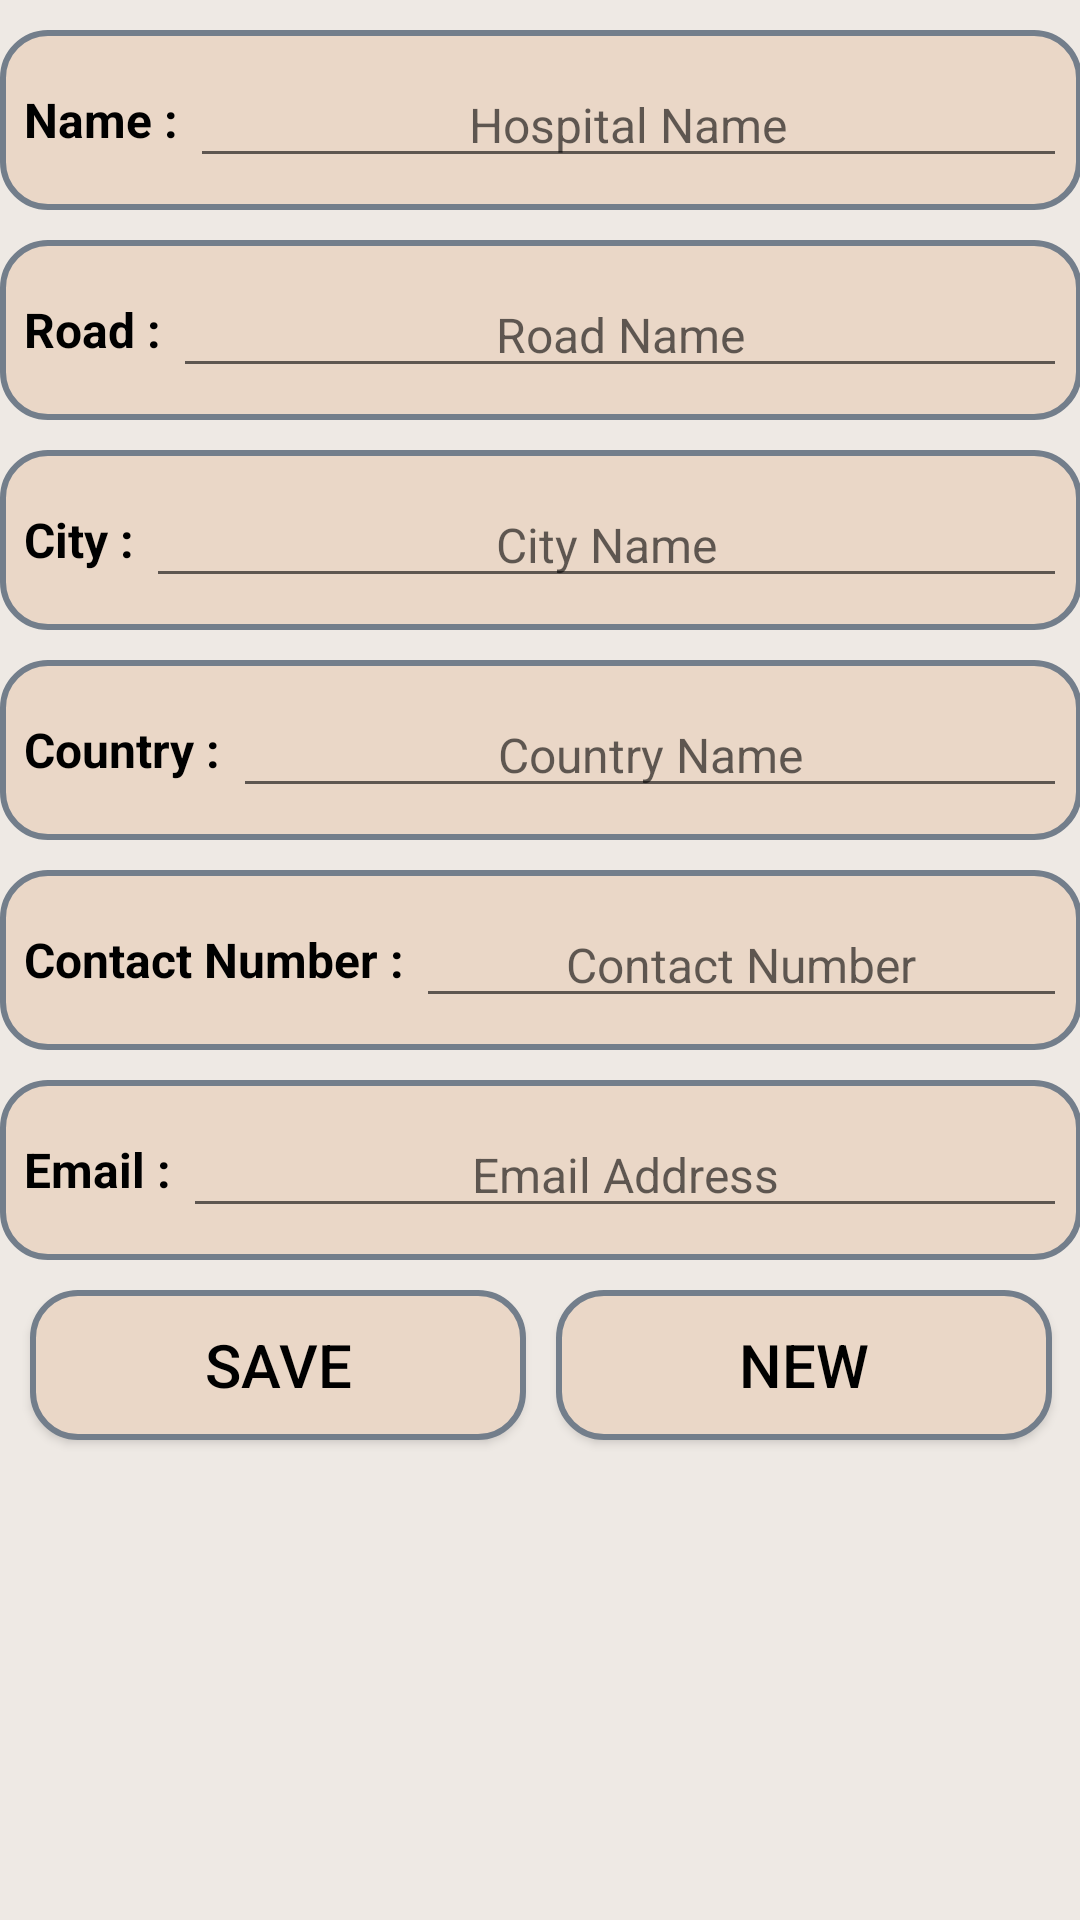

Here is an Android app screen rendered from its layout file. Give the layout XML and the strings, colors and styles it references.
<!-- AndroidManifest.xml: application theme AppTheme -->
<!-- res/layout/activity_add_hospital.xml -->
<ScrollView xmlns:android="http://schemas.android.com/apk/res/android"
    xmlns:tools="http://schemas.android.com/tools"
    android:layout_width="match_parent"
    android:layout_height="match_parent"
    android:background="#eee9e4"
    android:orientation="vertical"
    android:paddingBottom="@dimen/activity_vertical_margin"
    android:paddingLeft="@dimen/activity_horizontal_margin"
    android:paddingRight="@dimen/activity_horizontal_margin"
    android:paddingTop="@dimen/activity_vertical_margin"
    tools:context="com.warriors.group.icare.AddHospitalActivity">

    <LinearLayout
        android:layout_width="match_parent"
        android:layout_height="match_parent"
        android:orientation="vertical">

        <LinearLayout
            android:layout_width="match_parent"
            android:layout_height="60dp"
            android:layout_marginTop="10dp"
            android:background="@drawable/edit_text_background"
            android:paddingLeft="5dp"
            android:paddingRight="5dp">

            <TextView
                android:layout_width="wrap_content"
                android:layout_height="wrap_content"
                android:layout_gravity="center"
                android:layout_marginLeft="3dp"
                android:gravity="center"
                android:text="Name : "
                android:textColor="@android:color/black"
                android:textSize="16sp"
                android:textStyle="bold" />

            <EditText
                android:id="@+id/addHospitalNameET"
                android:layout_width="match_parent"
                android:layout_height="wrap_content"
                android:layout_gravity="center"
                android:gravity="center"
                android:hint="Hospital Name"
                android:textColor="@android:color/black"
                android:textSize="16sp" />
        </LinearLayout>

        <LinearLayout
            android:layout_width="match_parent"
            android:layout_height="60dp"
            android:layout_marginTop="10dp"
            android:background="@drawable/edit_text_background"
            android:paddingLeft="5dp"
            android:paddingRight="5dp">

            <TextView
                android:layout_width="wrap_content"
                android:layout_height="wrap_content"
                android:layout_gravity="center"
                android:layout_marginLeft="3dp"
                android:gravity="center"
                android:text="Road : "
                android:textColor="@android:color/black"
                android:textSize="16sp"
                android:textStyle="bold" />

            <EditText
                android:id="@+id/addHospitalRoadET"
                android:layout_width="match_parent"
                android:layout_height="wrap_content"
                android:layout_gravity="center"
                android:gravity="center"
                android:hint="Road Name"
                android:textColor="@android:color/black"
                android:textSize="16sp" />
        </LinearLayout>

        <LinearLayout
            android:layout_width="match_parent"
            android:layout_height="60dp"
            android:layout_marginTop="10dp"
            android:background="@drawable/edit_text_background"
            android:paddingLeft="5dp"
            android:paddingRight="5dp">

            <TextView
                android:layout_width="wrap_content"
                android:layout_height="wrap_content"
                android:layout_gravity="center"
                android:layout_marginLeft="3dp"
                android:gravity="center"
                android:text="City : "
                android:textColor="@android:color/black"
                android:textSize="16sp"
                android:textStyle="bold" />

            <EditText
                android:id="@+id/addHospitalCityET"
                android:layout_width="match_parent"
                android:layout_height="wrap_content"
                android:layout_gravity="center"
                android:gravity="center"
                android:hint="City Name"
                android:textColor="@android:color/black"
                android:textSize="16sp" />
        </LinearLayout>

        <LinearLayout
            android:layout_width="match_parent"
            android:layout_height="60dp"
            android:layout_marginTop="10dp"
            android:background="@drawable/edit_text_background"
            android:paddingLeft="5dp"
            android:paddingRight="5dp">

            <TextView
                android:layout_width="wrap_content"
                android:layout_height="wrap_content"
                android:layout_gravity="center"
                android:layout_marginLeft="3dp"
                android:gravity="center"
                android:text="Country : "
                android:textColor="@android:color/black"
                android:textSize="16sp"
                android:textStyle="bold" />

            <EditText
                android:id="@+id/addHospitalCountryET"
                android:layout_width="match_parent"
                android:layout_height="wrap_content"
                android:layout_gravity="center"
                android:gravity="center"
                android:hint="Country Name"
                android:textColor="@android:color/black"
                android:textSize="16sp" />
        </LinearLayout>

        <LinearLayout
            android:layout_width="match_parent"
            android:layout_height="60dp"
            android:layout_marginTop="10dp"
            android:background="@drawable/edit_text_background"
            android:paddingLeft="5dp"
            android:paddingRight="5dp">

            <TextView
                android:layout_width="wrap_content"
                android:layout_height="wrap_content"
                android:layout_gravity="center"
                android:layout_marginLeft="3dp"
                android:gravity="center"
                android:text="Contact Number : "
                android:textColor="@android:color/black"
                android:textSize="16sp"
                android:textStyle="bold" />

            <EditText
                android:id="@+id/addHospitalContactET"
                android:layout_width="match_parent"
                android:layout_height="wrap_content"
                android:layout_gravity="center"
                android:gravity="center"
                android:hint="Contact Number"
                android:textColor="@android:color/black"
                android:textSize="16sp" />
        </LinearLayout>

        <LinearLayout
            android:layout_width="match_parent"
            android:layout_height="60dp"
            android:layout_marginTop="10dp"
            android:background="@drawable/edit_text_background"
            android:paddingLeft="5dp"
            android:paddingRight="5dp">

            <TextView
                android:layout_width="wrap_content"
                android:layout_height="wrap_content"
                android:layout_gravity="center"
                android:layout_marginLeft="3dp"
                android:gravity="center"
                android:text="Email : "
                android:textColor="@android:color/black"
                android:textSize="16sp"
                android:textStyle="bold" />

            <EditText
                android:id="@+id/addHospitalEmailET"
                android:layout_width="match_parent"
                android:layout_height="wrap_content"
                android:layout_gravity="center"
                android:gravity="center"
                android:hint="@string/email"
                android:textColor="@android:color/black"
                android:textSize="16sp" />
        </LinearLayout>

        <LinearLayout
            android:layout_width="match_parent"
            android:layout_height="70dp"
            android:orientation="horizontal"
            android:padding="5dp">

            <Button
                android:id="@+id/addHospitalSaveBTN"
                android:layout_width="0dp"
                android:layout_height="match_parent"
                android:layout_margin="5dp"
                android:layout_weight="1"
                android:background="@drawable/edit_text_background"
                android:onClick="onClickHospitalSave"
                android:text="@string/save"
                android:textColor="@android:color/black"
                android:textSize="20sp"

                />

            <Button
                android:id="@+id/addHospitalNewBTN"
                android:layout_width="0dp"
                android:layout_height="match_parent"
                android:layout_margin="5dp"
                android:layout_weight="1"
                android:background="@drawable/edit_text_background"
                android:text="@string/neww"
                android:onClick="onClickHospitalNew"
                android:textColor="@android:color/black"
                android:textSize="20sp" />
        </LinearLayout>
    </LinearLayout>
</ScrollView>
<!-- resources referenced by this layout -->
<resources>
  <!-- drawable edit_text_background (drawable) -->
  <?xml version="1.0" encoding="utf-8"?>
  <shape xmlns:android="http://schemas.android.com/apk/res/android"
      android:shape="rectangle">
      <corners
          android:bottomRightRadius="15dp"
          android:bottomLeftRadius="15dp"
          android:topLeftRadius="15dp"
          android:topRightRadius="15dp"/>
      <solid android:color="#ead7c7" />
      <stroke android:width="2dip" android:color="#737e8b" />
  </shape>
  <string name="email">Email Address</string>
  <string name="neww">New</string>
  <string name="save">SAVE</string>
  <style name="AppTheme" parent="Theme.AppCompat.Light.DarkActionBar">
          
          <item name="colorPrimary">#c99c79</item>
          <item name="colorPrimaryDark">#866851</item>
          <item name="colorAccent">#f75414</item>
      </style>
</resources>
